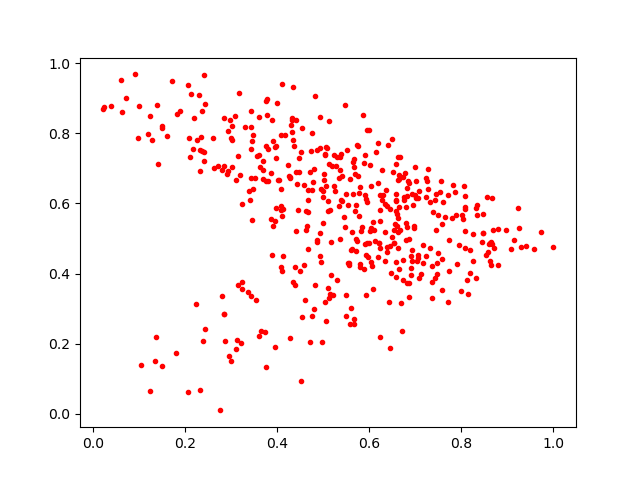

Data behind this chart, as committed beside it:
0.74232066, 0.60905457
0.2115, 0.9112
0.7728, 0.4963
0.5036, 0.7382
0.5056, 0.2642
0.1497, 0.8147
0.4506, 0.09254
0.5595, 0.467
0.5993, 0.8089
0.1493, 0.8208
0.3403, 0.6095
0.5333, 0.5937
0.6562, 0.5422
0.8571, 0.4616
0.4118, 0.4495
0.5955, 0.6034
0.224, 0.313
0.7436, 0.6267
0.4089, 0.4067
0.4718, 0.7507
0.4745, 0.2799
0.5386, 0.7415
0.5404, 0.6074
0.4452, 0.5801
0.3904, 0.5359
0.657, 0.3898
0.4541, 0.2771
0.7462, 0.3992
0.2989, 0.1491
0.3232, 0.3568
0.3478, 0.7941
0.4793, 0.299
0.4853, 0.4964
0.2994, 0.7857
0.9573, 0.4711
0.7276, 0.6408
0.6389, 0.4767
0.6603, 0.5693
0.1485, 0.1353
0.686, 0.6578
0.579, 0.6472
0.4579, 0.4237
0.7452, 0.5245
0.7697, 0.6252
0.2394, 0.7463
0.2829, 0.8426
0.7256, 0.6638
0.6038, 0.5296
0.8086, 0.5204
0.8629, 0.4351
0.4265, 0.6723
0.553, 0.4307
0.4744, 0.8012
0.4814, 0.3672
0.6346, 0.5983
0.8182, 0.4663
0.5114, 0.8343
0.5368, 0.6963
0.449, 0.4069
0.4793, 0.699
0.8446, 0.4892
... 420 more rows
